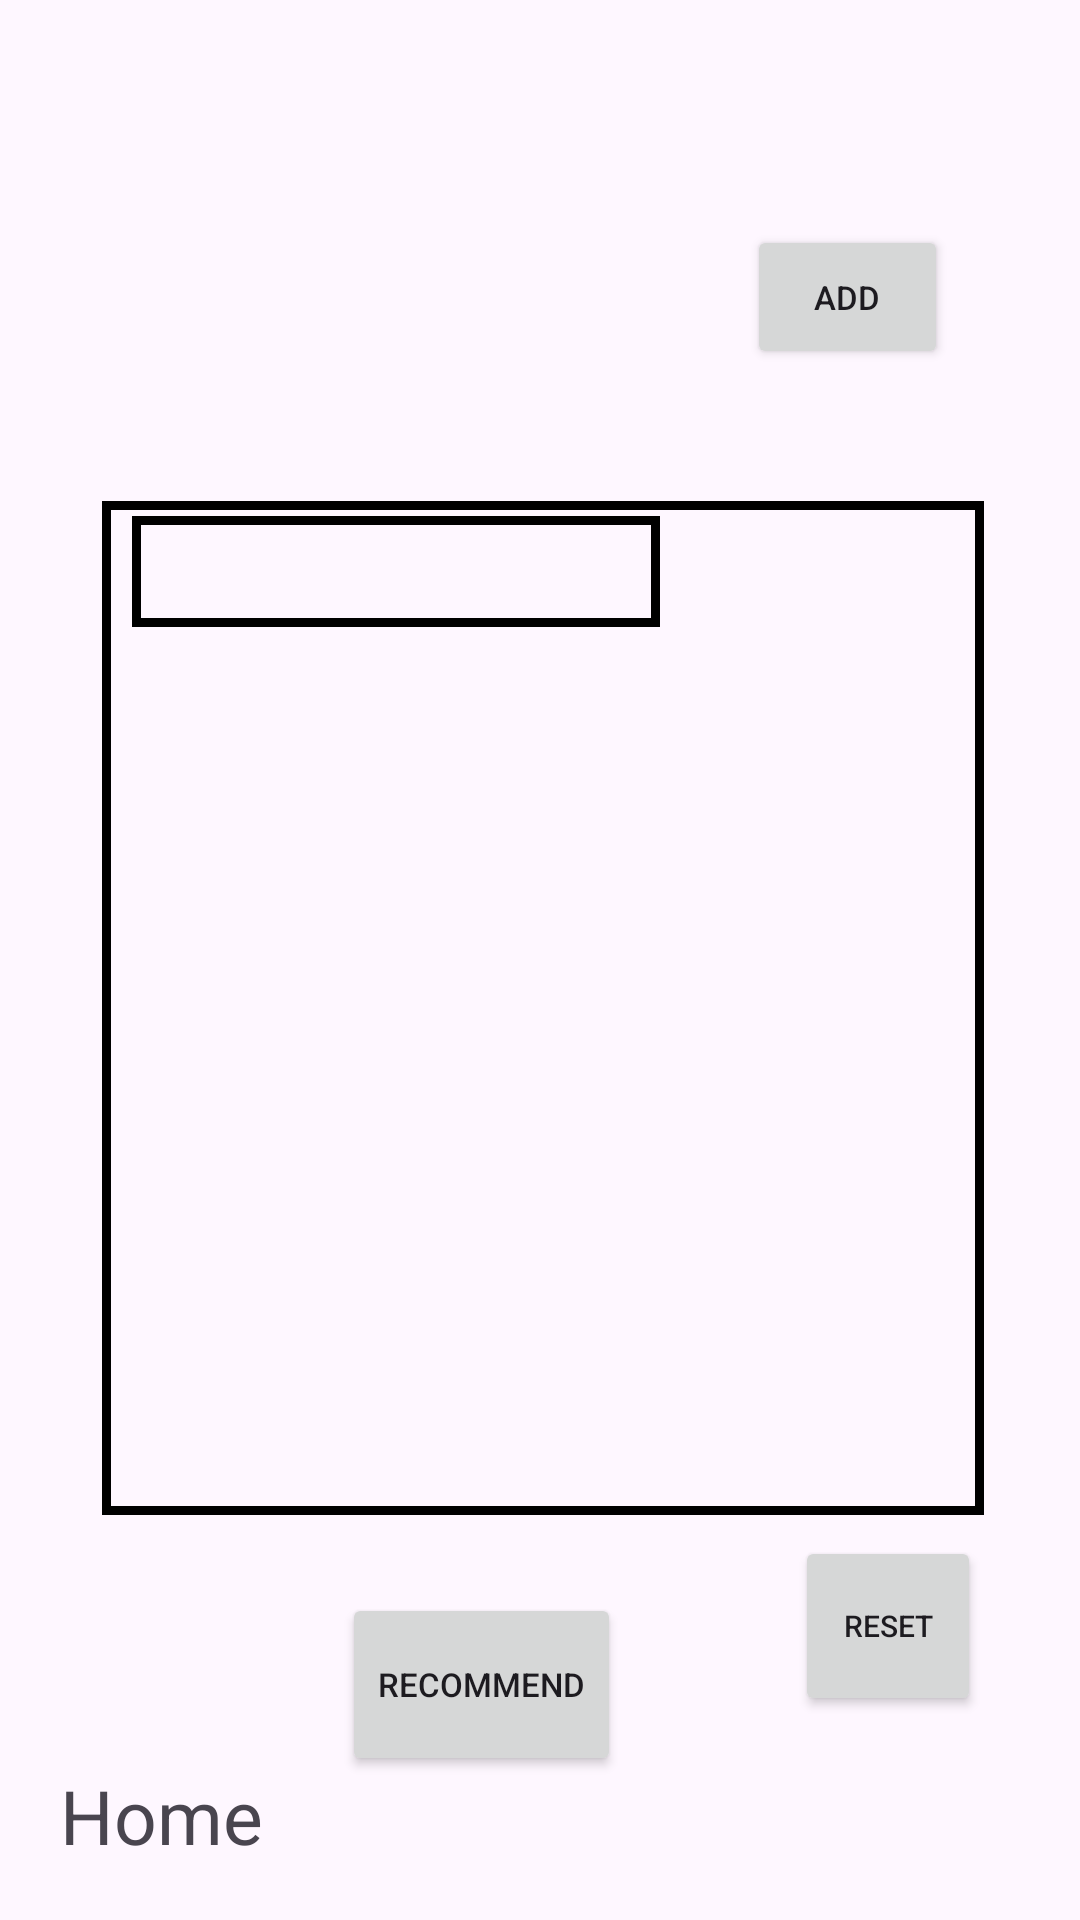

Here is an Android app screen rendered from its layout file. Give the layout XML and the strings, colors and styles it references.
<!-- AndroidManifest.xml: application theme Theme.RecommendationApp -->
<!-- res/layout/fragment_home.xml -->
<?xml version="1.0" encoding="utf-8"?>
<RelativeLayout xmlns:android="http://schemas.android.com/apk/res/android"
    xmlns:tools="http://schemas.android.com/tools"
    android:layout_width="match_parent"
    android:layout_height="match_parent"
    tools:context=".fragments.HomeFragment">

    

    <TextView
        android:layout_width="wrap_content"
        android:layout_height="wrap_content"
        android:layout_alignParentLeft="true"
        android:layout_alignParentBottom="true"
        android:layout_centerVertical="true"
        android:layout_marginLeft="20dp"
        android:layout_marginBottom="18dp"
        android:text="Home"
        android:textSize="25dp" />

    <Button
        android:id="@+id/addBtn"
        android:layout_width="67dp"
        android:layout_height="wrap_content"
        android:layout_alignParentRight="true"
        android:layout_alignParentBottom="true"
        android:layout_marginLeft="51dp"
        android:layout_marginRight="44dp"
        android:layout_marginBottom="517dp"
        android:text="add"
        android:textSize="11sp" />

    <Spinner
        android:id="@+id/prodId_spinner"
        android:layout_width="213dp"
        android:layout_height="37dp"
        android:layout_alignParentLeft="true"
        android:layout_alignParentTop="true"
        android:layout_alignParentRight="true"
        android:layout_marginLeft="44dp"
        android:layout_marginTop="172dp"
        android:layout_marginRight="140dp"
        android:background="@drawable/outline"/>

    <ListView
        android:id="@+id/prodId_listview"
        android:layout_width="338dp"
        android:layout_height="338dp"
        android:layout_alignParentLeft="true"
        android:layout_alignParentBottom="true"
        android:layout_marginLeft="34dp"
        android:layout_marginTop="150dp"
        android:layout_marginRight="32dp"
        android:layout_marginBottom="135dp"
        android:background="@drawable/outline" />

    <Button
        android:id="@+id/recomBtnTemp"
        android:layout_width="wrap_content"
        android:layout_height="61dp"
        android:layout_alignParentRight="true"
        android:layout_alignParentBottom="true"
        android:layout_marginLeft="51dp"
        android:layout_marginRight="153dp"
        android:layout_marginBottom="48dp"
        android:text="recommend"
        android:textSize="11sp" />

    <Button
        android:id="@+id/resetBtn"
        android:layout_width="62dp"
        android:layout_height="60dp"
        android:layout_alignParentRight="true"
        android:layout_alignParentBottom="true"
        android:layout_marginLeft="51dp"
        android:layout_marginRight="33dp"
        android:layout_marginBottom="68dp"
        android:text="reset"
        android:textSize="10sp" />


</RelativeLayout>
<!-- resources referenced by this layout -->
<resources>
  <!-- drawable outline (drawable) -->
  <?xml version="1.0" encoding="utf-8"?>
  <shape xmlns:android="http://schemas.android.com/apk/res/android" android:shape="rectangle">
      <solid android:color="#00000000" />
      <stroke android:width="3dip" android:color="#000000" />
  
  </shape>
  <style name="Theme.RecommendationApp" parent="Base.Theme.RecommendationApp" />
  <style name="Base.Theme.RecommendationApp" parent="Theme.Material3.DayNight.NoActionBar">
          
          
      </style>
</resources>
